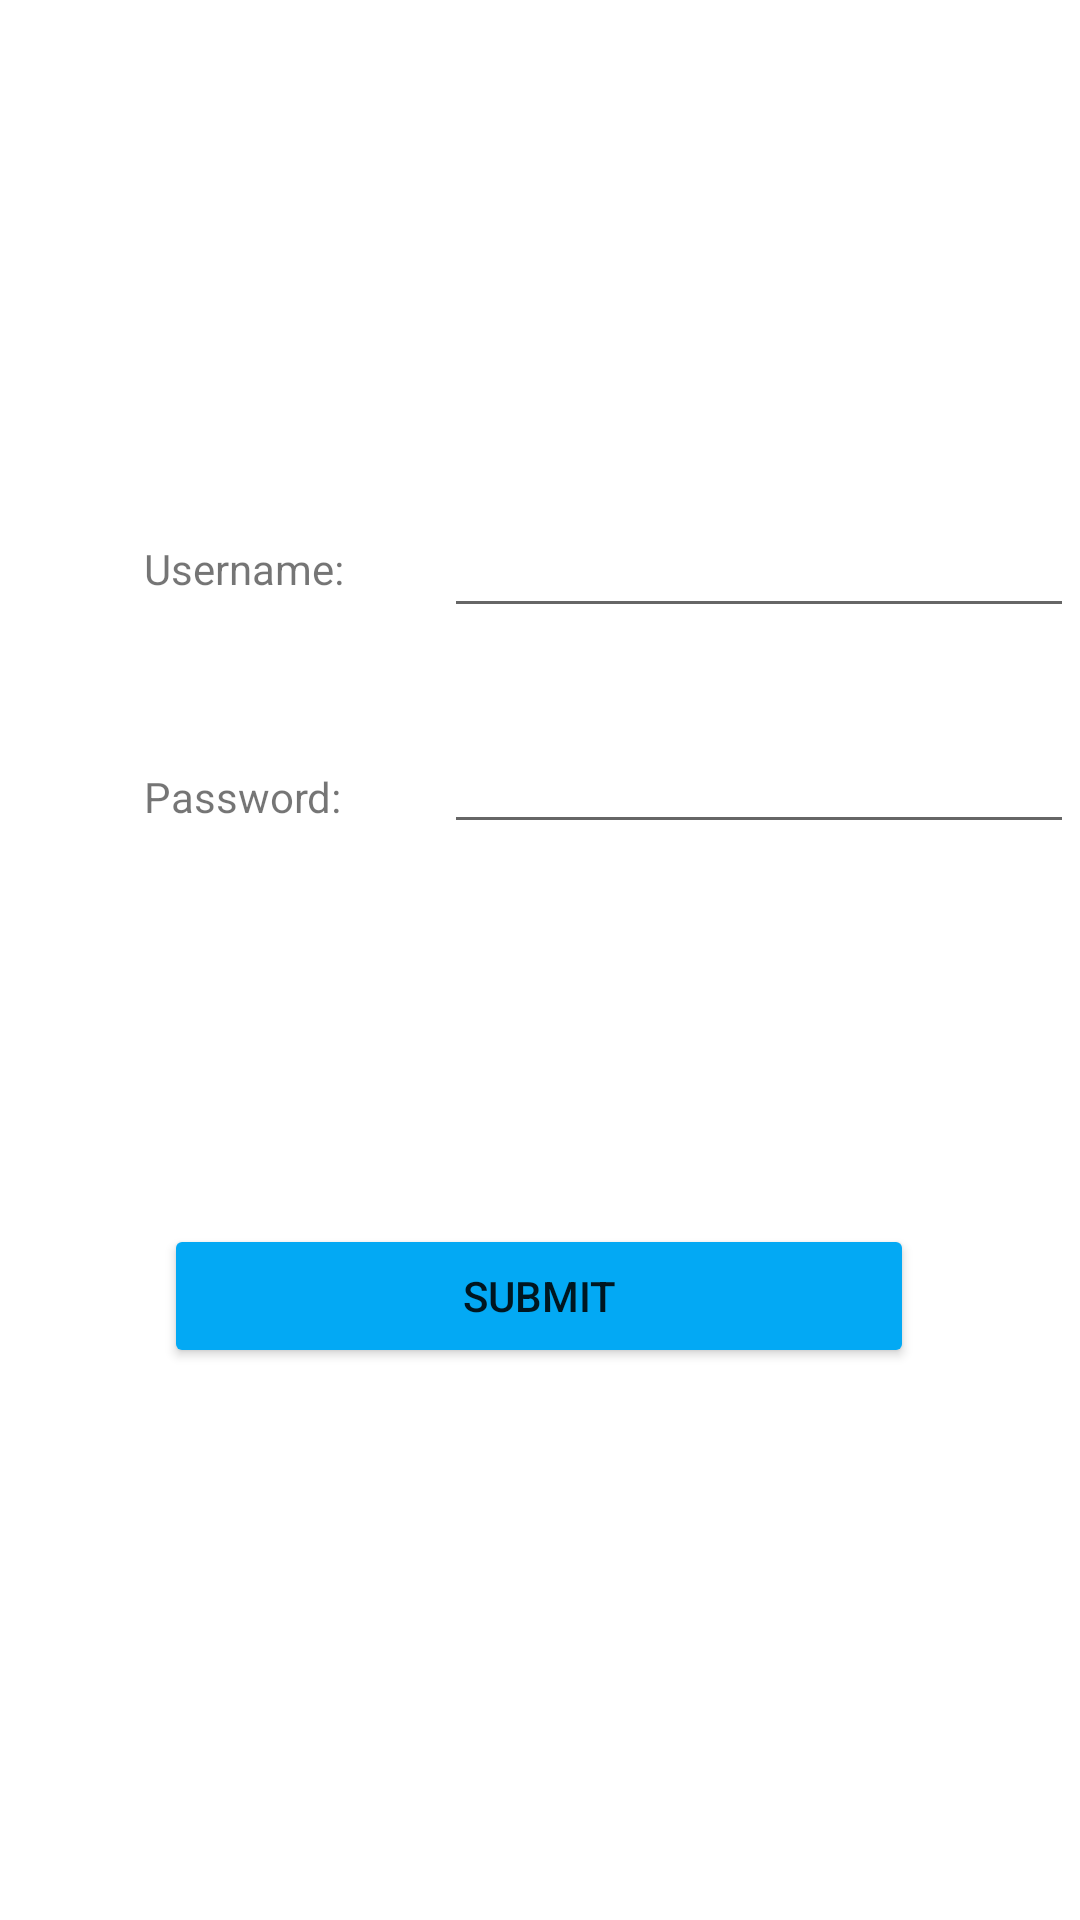

The Android layout XML behind this screen, and the referenced resources:
<!-- AndroidManifest.xml: application theme Theme.JavaPoolRides -->
<!-- res/layout/activity_customer_login.xml -->
<?xml version="1.0" encoding="utf-8"?>
<androidx.constraintlayout.widget.ConstraintLayout xmlns:android="http://schemas.android.com/apk/res/android"
    xmlns:app="http://schemas.android.com/apk/res-auto"
    xmlns:tools="http://schemas.android.com/tools"
    android:id="@+id/customerLo"
    android:layout_width="match_parent"
    android:layout_height="match_parent"
    tools:context=".CustomerLoginActivity">

    <Button
        android:id="@+id/button13"
        android:layout_width="wrap_content"
        android:layout_height="wrap_content"
        android:layout_marginBottom="184dp"
        android:width="250dp"
        android:onClick="customerHomePage"
        android:text="Submit"
        app:backgroundTint="#03A9F4"
        app:layout_constraintBottom_toBottomOf="parent"
        app:layout_constraintEnd_toEndOf="parent"
        app:layout_constraintHorizontal_bias="0.496"
        app:layout_constraintStart_toStartOf="parent" />

    <EditText
        android:id="@+id/loginName"
        android:layout_width="wrap_content"
        android:layout_height="wrap_content"
        android:layout_marginStart="148dp"
        android:layout_marginTop="168dp"
        android:ems="10"
        android:inputType="textPersonName"
        app:layout_constraintStart_toStartOf="parent"
        app:layout_constraintTop_toTopOf="parent" />

    <TextView
        android:id="@+id/textView23"
        android:layout_width="wrap_content"
        android:layout_height="wrap_content"
        android:layout_marginStart="48dp"
        android:layout_marginTop="180dp"
        android:text="@string/login_username"
        app:layout_constraintStart_toStartOf="parent"
        app:layout_constraintTop_toTopOf="parent" />

    <EditText
        android:id="@+id/loginPassword"
        android:layout_width="wrap_content"
        android:layout_height="wrap_content"
        android:layout_marginStart="148dp"
        android:layout_marginTop="240dp"
        android:ems="10"
        android:inputType="textPassword"
        app:layout_constraintStart_toStartOf="parent"
        app:layout_constraintTop_toTopOf="parent" />

    <TextView
        android:id="@+id/textView22"
        android:layout_width="wrap_content"
        android:layout_height="wrap_content"
        android:layout_marginStart="48dp"
        android:layout_marginTop="256dp"
        android:text="@string/login_password"
        app:layout_constraintStart_toStartOf="parent"
        app:layout_constraintTop_toTopOf="parent" />

</androidx.constraintlayout.widget.ConstraintLayout>
<!-- resources referenced by this layout -->
<resources>
  <string name="login_password">Password:</string>
  <string name="login_username">Username:</string>
  <style name="Theme.JavaPoolRides" parent="Theme.MaterialComponents.DayNight.DarkActionBar">
          
          <item name="colorPrimary">@color/purple_500</item>
          <item name="colorPrimaryVariant">@color/purple_700</item>
          <item name="colorOnPrimary">@color/white</item>
          
          <item name="colorSecondary">@color/teal_200</item>
          <item name="colorSecondaryVariant">@color/teal_700</item>
          <item name="colorOnSecondary">@color/black</item>
          
          <item name="android:statusBarColor" tools:targetApi="21">?attr/colorPrimaryVariant</item>
          
      </style>
  <!-- not gathered from this repository: default colours our renderer supplied (Android Studio template values) -->
  <color name="purple_500">#FF6200EE</color>
  <color name="purple_700">#FF3700B3</color>
  <color name="teal_200">#FF03DAC5</color>
  <color name="teal_700">#FF018786</color>
  <color name="black">#FF000000</color>
  <color name="white">#FFFFFFFF</color>
</resources>
